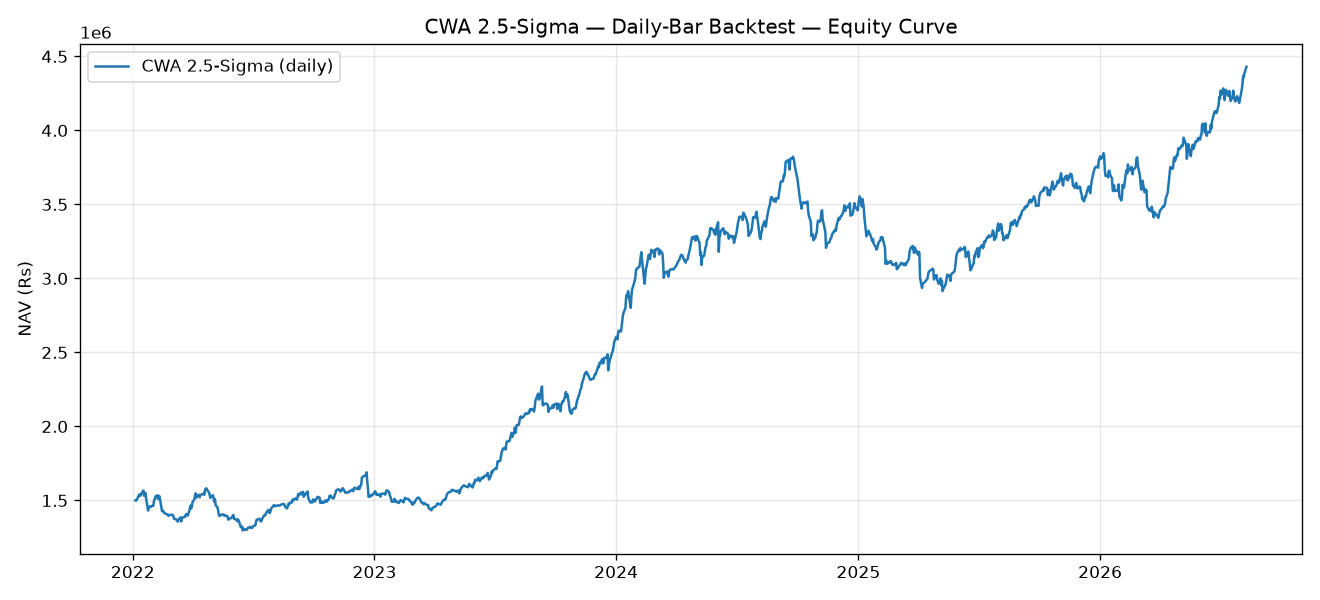

Source data for this figure (header and first rows):
date, nav, n_positions, invested_frac
2022-01-05, 1500000, 4, 0.1589
2022-01-06, 1498975, 13, 0.5177
2022-01-07, 1504434, 25, 0.9855
2022-01-10, 1533842, 25, 0.9858
2022-01-11, 1541680, 25, 0.9905
2022-01-12, 1530981, 25, 0.9904
2022-01-13, 1534744, 25, 0.9905
2022-01-14, 1548598, 25, 0.9932
2022-01-17, 1567557, 25, 0.9933
2022-01-18, 1531703, 22, 0.8847
2022-01-19, 1536614, 24, 0.9674
2022-01-20, 1550208, 24, 0.9676
2022-01-21, 1516504, 21, 0.8669
2022-01-24, 1432122, 10, 0.4289
2022-01-25, 1451825, 12, 0.5164
2022-01-27, 1459942, 19, 0.7948
2022-01-28, 1456494, 21, 0.8743
2022-01-31, 1464418, 24, 0.9902
2022-02-01, 1464232, 24, 0.9929
2022-02-02, 1499423, 24, 0.9978
2022-02-03, 1506419, 24, 0.9999
2022-02-04, 1525228, 24, 1
2022-02-07, 1535504, 24, 1
2022-02-08, 1509574, 22, 0.9174
2022-02-09, 1521847, 24, 0.9977
2022-02-10, 1530116, 24, 0.9885
2022-02-11, 1509836, 24, 0.9913
2022-02-14, 1428779, 5, 0.2554
2022-02-15, 1433336, 4, 0.2169
2022-02-16, 1428324, 5, 0.2541
2022-02-17, 1415990, 4, 0.167
2022-02-18, 1415003, 4, 0.1664
2022-02-21, 1407101, 6, 0.2403
2022-02-22, 1404326, 6, 0.2388
2022-02-23, 1404825, 5, 0.1976
2022-02-24, 1395744, 2, 0.07982
2022-02-25, 1400150, 2, 0.08272
2022-02-28, 1404037, 2, 0.08526
2022-03-02, 1402608, 6, 0.2438
2022-03-03, 1398469, 11, 0.4387
2022-03-04, 1377158, 10, 0.3937
2022-03-07, 1374179, 9, 0.3615
2022-03-08, 1367543, 10, 0.3984
2022-03-09, 1362496, 10, 0.4027
2022-03-10, 1357199, 11, 0.4418
2022-03-11, 1370219, 18, 0.726
2022-03-14, 1386181, 24, 0.9682
2022-03-15, 1357895, 23, 0.9301
2022-03-16, 1378803, 24, 0.9712
2022-03-17, 1384380, 24, 0.9713
2022-03-21, 1390224, 24, 0.978
2022-03-22, 1405741, 24, 0.9804
2022-03-23, 1407866, 24, 0.9831
2022-03-24, 1404779, 24, 0.9831
2022-03-25, 1397624, 24, 0.9845
2022-03-28, 1440675, 24, 0.9875
2022-03-29, 1464837, 24, 0.9877
2022-03-30, 1445557, 24, 0.9876
2022-03-31, 1456312, 24, 0.9831
2022-04-01, 1485939, 24, 0.9834
... 1,078 more rows
